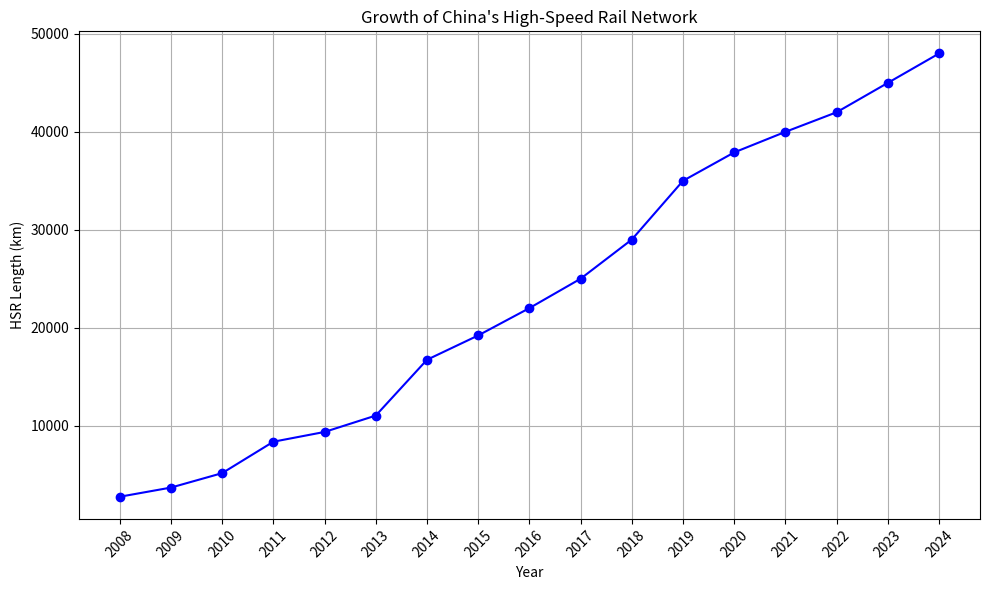

The script that saved this image:
import matplotlib.pyplot as plt

# Data for years and HSR length in kilometers
years = [
    2008,
    2009,
    2010,
    2011,
    2012,
    2013,
    2014,
    2015,
    2016,
    2017,
    2018,
    2019,
    2020,
    2021,
    2022,
    2023,
    2024,
]
hsr_length = [
    2740,
    3676,
    5149,
    8358,
    9356,
    11028,
    16726,
    19210,
    22000,
    25000,
    29000,
    35000,
    37900,
    40000,
    42000,
    45000,
    48000,
]

# Create the plot
plt.figure(figsize=(10, 6))  # Set the figure size for better readability
plt.plot(
    years, hsr_length, marker="o", linestyle="-", color="blue"
)  # Plot the data with markers and a line

# Add labels and title
plt.xlabel("Year")  # Label for the x-axis
plt.ylabel("HSR Length (km)")  # Label for the y-axis
plt.title("Growth of China's High-Speed Rail Network")  # Title of the plot

# Add grid for better readability
plt.grid(True)

# Customize x-axis ticks to show all years
plt.xticks(years, rotation=45)  # Rotate x-axis labels for better display

# Display the plot
plt.tight_layout()  # Adjust layout to prevent labels from overlapping
plt.show()
